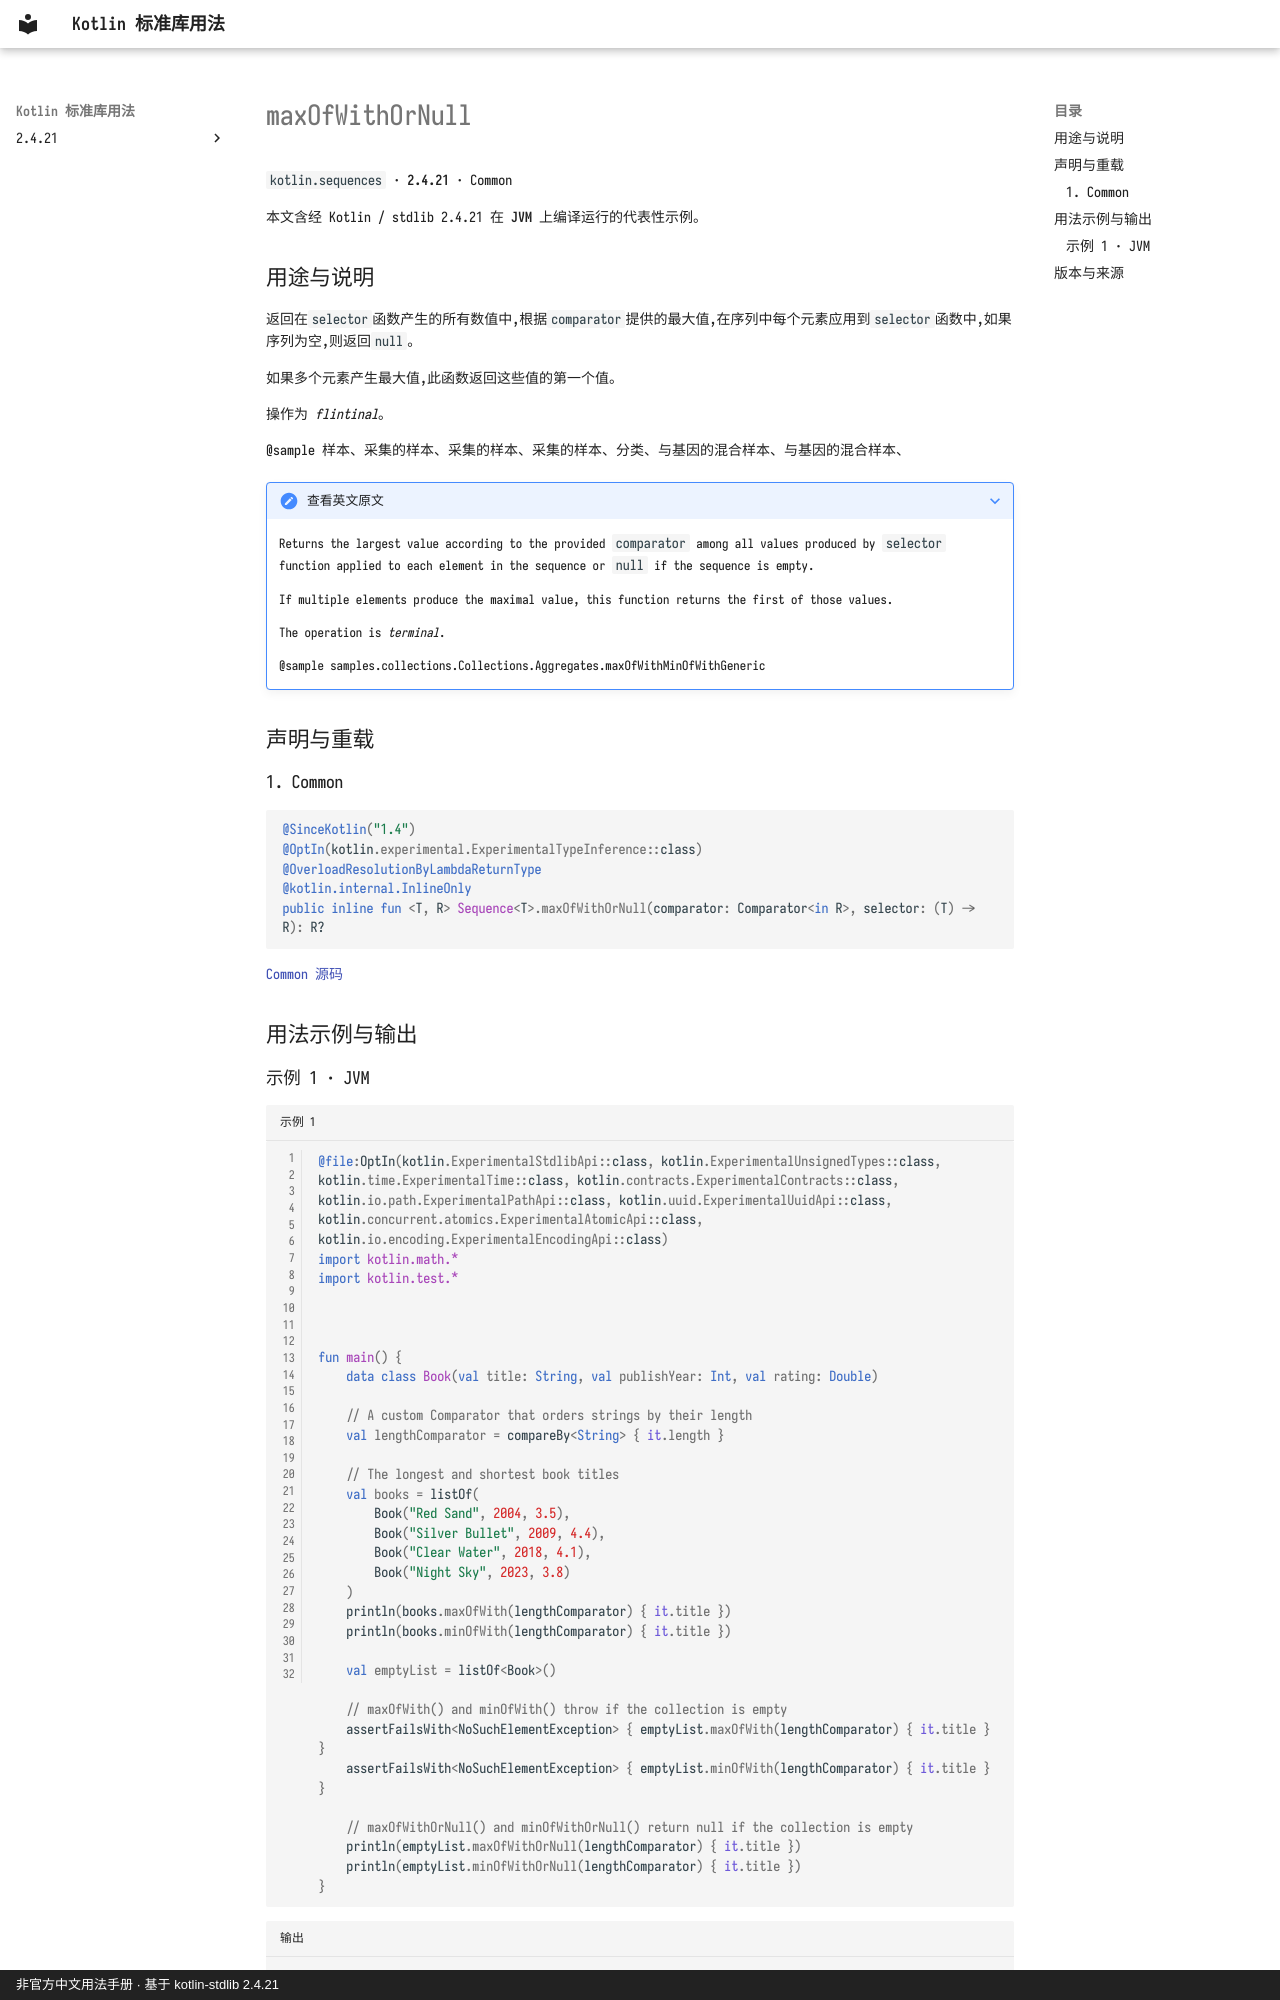

repository: oooooooko/kotlin-stdlib-docs · page: zh/api/kotlin.sequences/maxofwithornull--8c9d6cdf/index.html · generator: mkdocs · copyright: 非官方中文用法手册 · 基于 kotlin-stdlib 2.4.21

# maxOfWithOrNull

`kotlin.sequences` · **2.4.21** · Common

本文含经 Kotlin / stdlib 2.4.21 在 **JVM** 上编译运行的代表性示例。

## 用途与说明

返回在`selector`函数产生的所有数值中,根据`comparator`提供的最大值,在序列中每个元素应用到`selector`函数中,如果序列为空,则返回`null`。

如果多个元素产生最大值,此函数返回这些值的第一个值。

操作为 _flintinal_。

@sample 样本、采集的样本、采集的样本、采集的样本、分类、与基因的混合样本、与基因的混合样本、

??? note "查看英文原文"

    Returns the largest value according to the provided `comparator`
    among all values produced by `selector` function applied to each element in the sequence or `null` if the sequence is empty.
    
    If multiple elements produce the maximal value, this function returns the first of those values.
    
    The operation is _terminal_.
    
    @sample samples.collections.Collections.Aggregates.maxOfWithMinOfWithGeneric

## 声明与重载

### 1. Common

```kotlin
@SinceKotlin("1.4")
@OptIn(kotlin.experimental.ExperimentalTypeInference::class)
@OverloadResolutionByLambdaReturnType
@kotlin.internal.InlineOnly
public inline fun <T, R> Sequence<T>.maxOfWithOrNull(comparator: Comparator<in R>, selector: (T) -> R): R?
```

[Common 源码](https://github.com/JetBrains/kotlin/blob/v2.4.21/libraries/stdlib/common/src/generated/_Sequences.kt#L1991)

## 用法示例与输出
